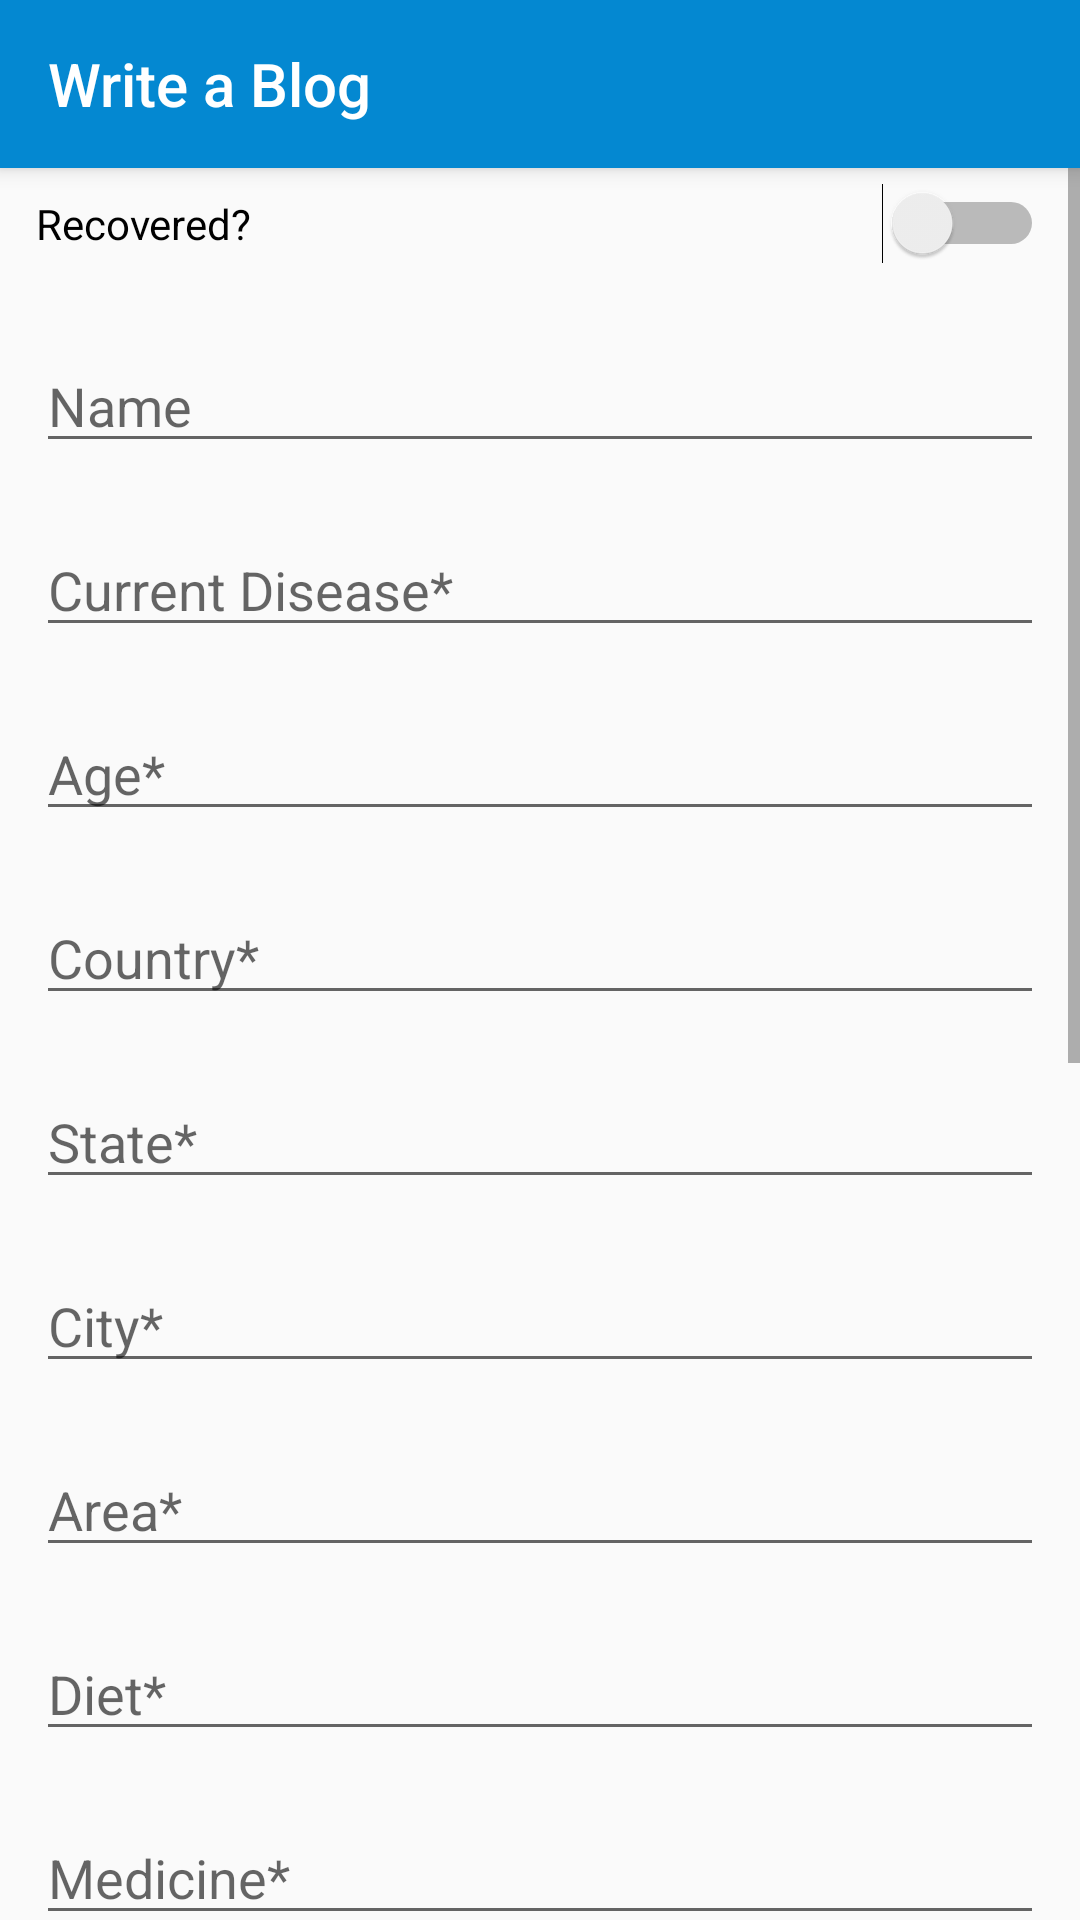

Layout XML and referenced resources for this Android screen:
<!-- AndroidManifest.xml: application theme AppTheme -->
<!-- res/layout/blog.xml -->
<?xml version="1.0" encoding="utf-8"?>
<androidx.coordinatorlayout.widget.CoordinatorLayout
    xmlns:android="http://schemas.android.com/apk/res/android"
    xmlns:tools="http://schemas.android.com/tools"
    xmlns:app="http://schemas.android.com/apk/res-auto"


    android:layout_width="match_parent"
    android:layout_height="match_parent">

    <com.google.android.material.appbar.AppBarLayout
        android:id="@+id/appbar"

        android:layout_height="wrap_content"
        android:layout_width="match_parent">


        <androidx.appcompat.widget.Toolbar
            android:layout_width="match_parent"
            android:layout_height="?attr/actionBarSize"
            android:id="@+id/toolbar"
            app:title="Write a Blog"
            app:titleTextColor="#FFFFFF"
            app:popupTheme="@style/ThemeOverlay.AppCompat.Light"
            app:theme="@style/ThemeOverlay.AppCompat.Dark.ActionBar"/>

    </com.google.android.material.appbar.AppBarLayout>


    <ScrollView
        android:layout_marginTop="?attr/actionBarSize"
        android:layout_width="match_parent"
        android:layout_height="match_parent"
        app:layout_constraintBottom_toBottomOf="parent"
        app:layout_constraintStart_toStartOf="parent"
        app:layout_constraintTop_toBottomOf="@+id/appbar"
        app:layout_constraintEnd_toEndOf="parent">

        <LinearLayout
            android:layout_marginTop="5dp"
            android:layout_width="match_parent"
            android:layout_height="wrap_content"
            android:gravity="center"
            android:paddingStart="12dp"
            android:paddingEnd="12dp"
            android:orientation="vertical"
            android:paddingLeft="12dp">

            <Switch
                android:id="@+id/recover"
                android:layout_width="match_parent"
                android:layout_height="wrap_content"
                android:text="Recovered?"
                tools:layout_editor_absoluteX="200dp"
                tools:layout_editor_absoluteY="200dp"
                android:layout_marginBottom="25dp"/>

            <EditText
                android:id="@+id/name"
                android:layout_width="match_parent"

                android:layout_height="wrap_content"
                android:layout_marginBottom="20dp"
                android:hint="Name"
                android:inputType="text" />

            <EditText
                android:id="@+id/currdisease"
                android:layout_width="match_parent"
                android:layout_height="wrap_content"
                android:layout_marginBottom="20dp"
                android:hint="Current Disease*"
                android:inputType="text" />

            <EditText
                android:id="@+id/age"
                android:layout_width="match_parent"
                android:layout_height="wrap_content"
                android:layout_marginBottom="20dp"
                android:hint="Age*"
                android:inputType="number" />

            <EditText
                android:id="@+id/country"
                android:layout_width="match_parent"
                android:layout_height="wrap_content"
                android:layout_marginBottom="20dp"
                android:hint="Country*"
                android:inputType="text" />

            <EditText
                android:id="@+id/state"
                android:layout_width="match_parent"
                android:layout_height="wrap_content"
                android:layout_marginBottom="20dp"
                android:hint="State*"
                android:inputType="text" />


            <EditText
                android:id="@+id/city"
                android:layout_width="match_parent"
                android:layout_height="wrap_content"
                android:layout_marginBottom="20dp"
                android:hint="City*"
                android:inputType="text" />

            <EditText
                android:id="@+id/area"
                android:layout_width="match_parent"
                android:layout_height="wrap_content"
                android:layout_marginBottom="20dp"
                android:hint="Area*"
                android:inputType="text" />

            <EditText
                android:id="@+id/diet"
                android:layout_width="match_parent"
                android:layout_height="wrap_content"
                android:layout_marginBottom="20dp"
                android:hint="Diet*"
                android:inputType="text" />

            <EditText
                android:id="@+id/medicine"
                android:layout_width="match_parent"
                android:layout_height="wrap_content"
                android:layout_marginBottom="20dp"
                android:hint="Medicine*"
                android:inputType="text" />

            <EditText
                android:id="@+id/pdisease"
                android:layout_width="match_parent"
                android:layout_height="wrap_content"
                android:layout_marginBottom="20dp"
                android:hint="Previous Disease"
                android:inputType="text" />


            <EditText
                android:id="@+id/hname"
                android:layout_width="match_parent"
                android:layout_height="wrap_content"
                android:layout_marginBottom="20dp"
                android:hint="Hospital Name*"
                android:inputType="text" />

            <EditText
                android:id="@+id/hdoctorname"
                android:layout_width="match_parent"
                android:layout_height="wrap_content"
                android:layout_marginBottom="20dp"
                android:hint="Doctor Name*"
                android:inputType="text" />

            <EditText
                android:id="@+id/dateofadmission"
                android:layout_width="match_parent"
                android:layout_height="wrap_content"
                android:layout_marginBottom="20dp"
                android:hint="Date of Admission*"
                android:inputType="date" />

            <EditText
                android:id="@+id/dateofdischarge"
                android:layout_width="match_parent"
                android:layout_height="wrap_content"
                android:layout_marginBottom="20dp"
                android:hint="Date of Discharge"
                android:inputType="date" />


            <EditText
                android:id="@+id/additional"
                android:layout_width="match_parent"
                android:layout_height="100dp"
                android:layout_marginBottom="20dp"
                android:hint="Write Something Informative"
                android:inputType="textMultiLine" />

            <Button
                android:id="@+id/submit"
                style="@style/Widget.AppCompat.Button.Borderless.Colored"
                android:layout_width="match_parent"
                android:layout_height="wrap_content"
                android:layout_marginTop="20dp"
                android:layout_marginBottom="40dp"
                android:background="#0488d1"
                android:text="Post"
                android:textAppearance="@style/TextAppearance.AppCompat.Widget.ActionBar.Title" />




        </LinearLayout>


    </ScrollView>

</androidx.coordinatorlayout.widget.CoordinatorLayout>
<!-- resources referenced by this layout -->
<resources>
  <style name="TextAppearance.AppCompat.Widget.ActionBar.Title" parent="@android:style/TextAppearance">
          <item name="android:textColor">#ffff</item>
      </style>
  <style name="AppTheme" parent="Theme.AppCompat.Light.NoActionBar">
          
          <item name="colorPrimary">@color/colorPrimary</item>
          <item name="colorPrimaryDark">@color/colorPrimaryDark</item>
          <item name="colorAccent">@color/colorAccent</item>
      </style>
  <color name="colorPrimary">#0488d1</color>
  <color name="colorPrimaryDark">#0477bd</color>
  <color name="colorAccent">#21BF28</color>
</resources>
